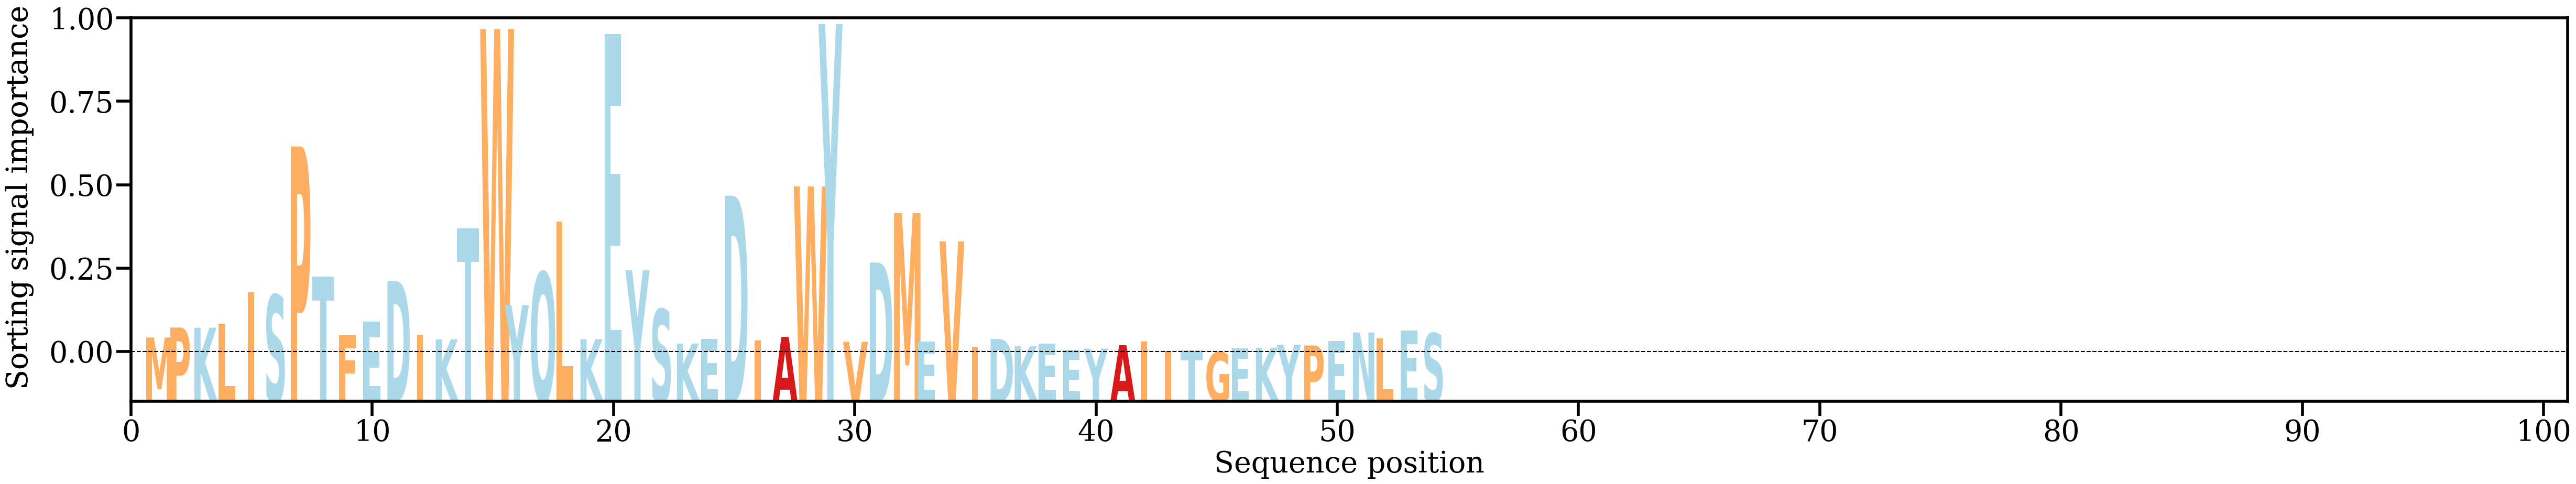

Data behind this chart, as committed beside it:
AA, Alpha
M, [0.00513132]
P, [0.00834288]
K, [0.00829429]
L, [0.0095991]
I, [0.01980676]
S, [0.01888118]
P, [0.06690466]
T, [0.02491402]
F, [0.00585173]
E, [0.0102006]
D, [0.02347377]
I, [0.0060535]
K, [0.00451616]
T, [0.0404528]
W, [0.10484972]
Y, [0.0156047]
Q, [0.0261903]
L, [0.04268188]
K, [0.00458892]
E, [0.10325201]
Y, [0.02688284]
S, [0.01426327]
K, [0.00319261]
E, [0.00463913]
D, [0.05096873]
I, [0.00414354]
A, [0.00529715]
W, [0.05401262]
Y, [0.1064975]
V, [0.00373748]
D, [0.02937523]
M, [0.04536461]
E, [0.00377523]
V, [0.03621363]
I, [0.00214949]
D, [0.00465887]
K, [0.00229202]
E, [0.00315401]
E, [0.00108705]
Y, [0.00155164]
A, [0.00264245]
I, [0.00385732]
I, [0.00085934]
T, [0.00103453]
G, [0.00037929]
E, [0.00166165]
K, [0.00184923]
Y, [0.00281579]
P, [0.00256273]
E, [0.00392839]
N, [0.00673234]
L, [0.00491796]
E, [0.00738835]
S, [0.00652368]
